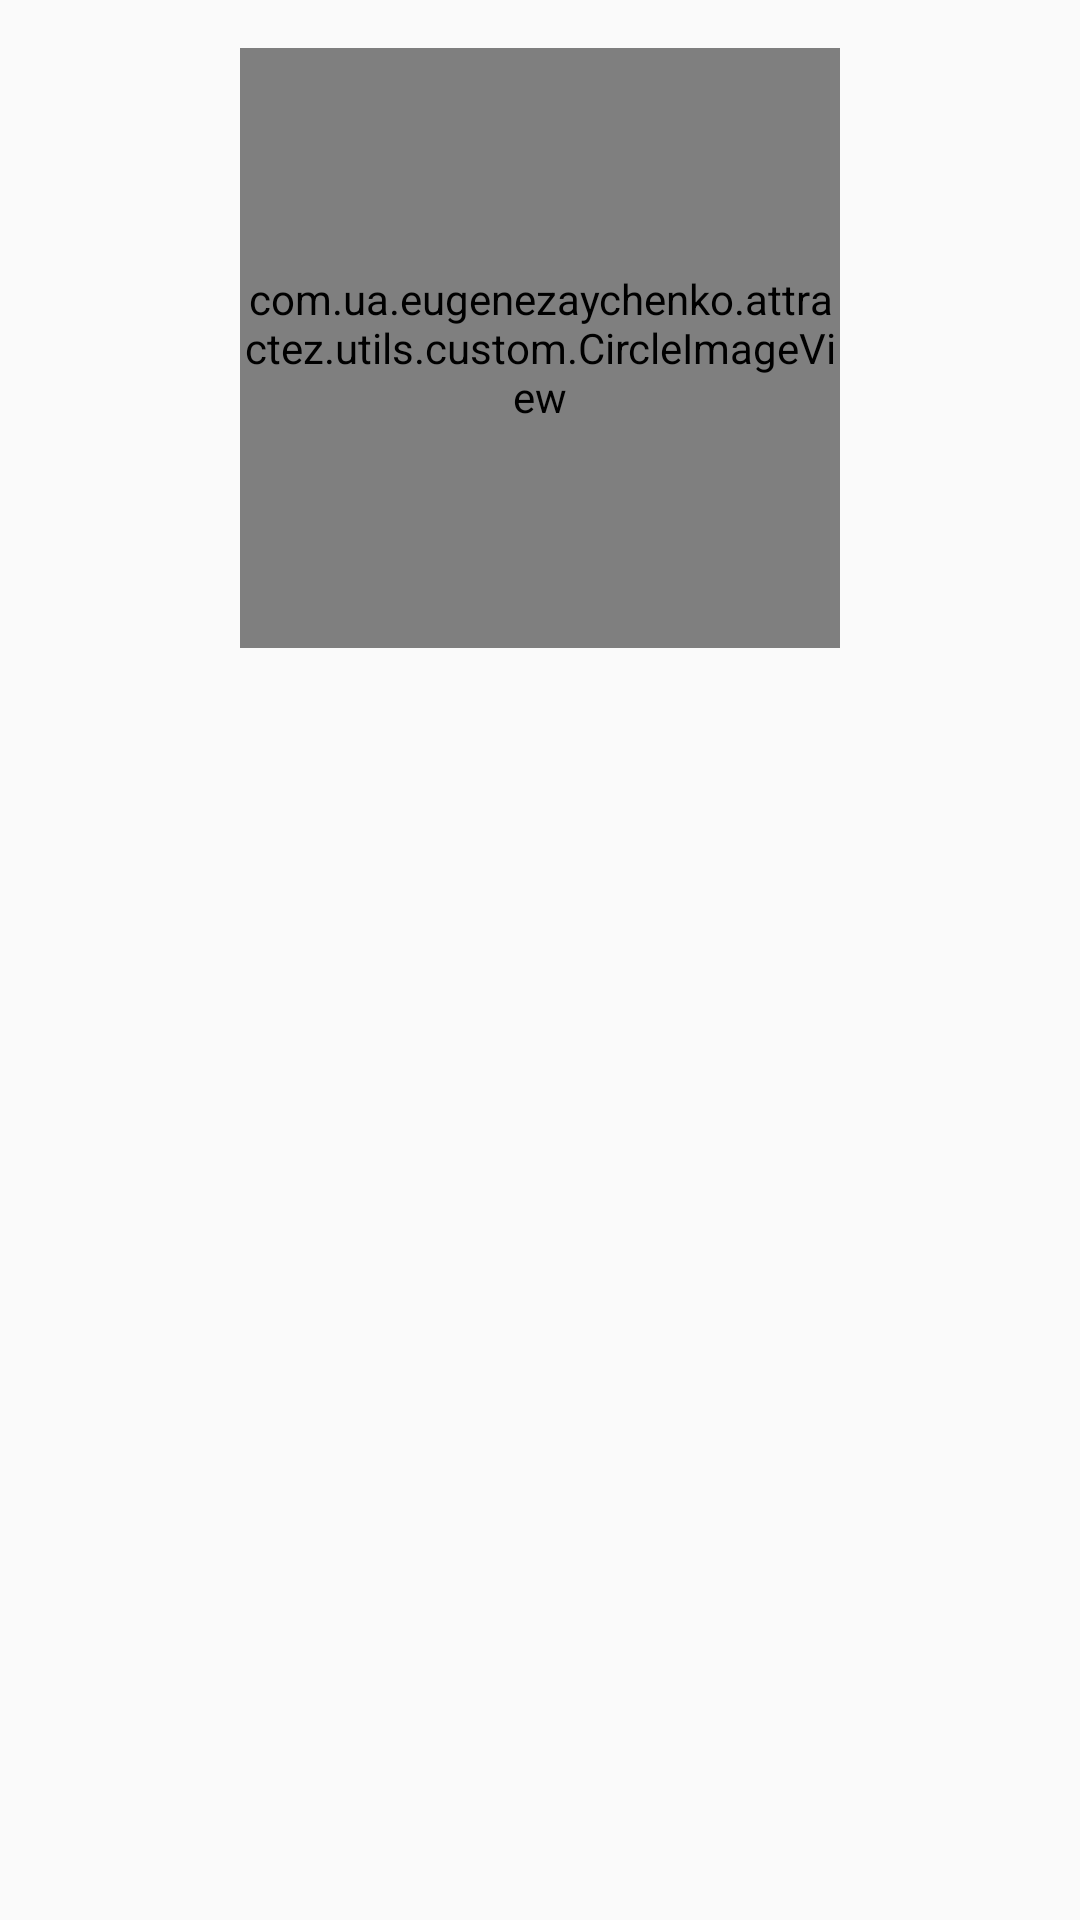

Write the Android layout XML for this screen, with the resource values it uses.
<!-- AndroidManifest.xml: application theme AppTheme -->
<!-- res/layout/fragment_film_info.xml -->
<?xml version="1.0" encoding="utf-8"?>
<androidx.constraintlayout.motion.widget.MotionLayout xmlns:android="http://schemas.android.com/apk/res/android"
    xmlns:app="http://schemas.android.com/apk/res-auto"
    android:layout_width="match_parent"
    android:layout_height="match_parent"
    android:padding="@dimen/default_middle_margin"
    app:layoutDescription="@xml/fragment_film_info">

    <com.ua.example.attractez.utils.custom.CircleImageView
        android:id="@+id/film_info_img"
        android:layout_width="@dimen/film_info_img_size"
        android:layout_height="@dimen/film_info_img_size"
        android:layout_gravity="center"
        android:scaleType="centerCrop"
        android:src="@drawable/ic_cloud_off"
        app:layout_constraintBottom_toTopOf="@+id/film_info_scroll"
        app:layout_constraintEnd_toEndOf="parent"
        app:layout_constraintStart_toStartOf="parent"
        app:layout_constraintTop_toTopOf="parent" />

    <TextView
        android:id="@+id/film_name"
        android:layout_width="wrap_content"
        android:layout_height="wrap_content"
        android:layout_marginTop="@dimen/default_middle_margin"
        android:textColor="@android:color/black"
        android:textSize="@dimen/default_big_text_size"
        app:layout_constraintEnd_toEndOf="parent"
        app:layout_constraintStart_toStartOf="parent"
        app:layout_constraintTop_toBottomOf="@+id/film_info_img" />

    <androidx.core.widget.NestedScrollView
        android:id="@+id/film_info_scroll"
        android:layout_width="match_parent"
        android:layout_height="0dp"
        android:layout_marginTop="@dimen/default_middle_margin"
        app:layout_constraintBottom_toBottomOf="parent"
        app:layout_constraintEnd_toEndOf="parent"
        app:layout_constraintStart_toStartOf="parent"
        app:layout_constraintTop_toBottomOf="@+id/film_name">

        <TextView
            android:id="@+id/film_description"
            android:layout_width="match_parent"
            android:layout_height="wrap_content"
            android:textColor="@android:color/black"
            android:textSize="@dimen/default_middle_text_size" />

    </androidx.core.widget.NestedScrollView>


</androidx.constraintlayout.motion.widget.MotionLayout>
<!-- resources referenced by this layout -->
<resources>
  <dimen name="default_big_text_size">24sp</dimen>
  <dimen name="default_middle_margin">16dp</dimen>
  <dimen name="default_middle_text_size">16sp</dimen>
  <dimen name="film_info_img_size">200dp</dimen>
  <!-- drawable ic_cloud_off (drawable-anydpi) -->
  <vector xmlns:android="http://schemas.android.com/apk/res/android"
      android:width="24dp"
      android:height="24dp"
      android:viewportWidth="24"
      android:viewportHeight="24"
      android:tint="#7EA3FF"
      android:alpha="0.8">
      <path
          android:fillColor="#FF000000"
          android:pathData="M19.35,10.04C18.67,6.59 15.64,4 12,4c-1.48,0 -2.85,0.43 -4.01,1.17l1.46,1.46C10.21,6.23 11.08,6 12,6c3.04,0 5.5,2.46 5.5,5.5v0.5H19c1.66,0 3,1.34 3,3 0,1.13 -0.64,2.11 -1.56,2.62l1.45,1.45C23.16,18.16 24,16.68 24,15c0,-2.64 -2.05,-4.78 -4.65,-4.96zM3,5.27l2.75,2.74C2.56,8.15 0,10.77 0,14c0,3.31 2.69,6 6,6h11.73l2,2L21,20.73 4.27,4 3,5.27zM7.73,10l8,8H6c-2.21,0 -4,-1.79 -4,-4s1.79,-4 4,-4h1.73z"/>
  </vector>
  <style name="AppTheme" parent="Theme.AppCompat.Light.NoActionBar">
          
          <item name="colorPrimary">@color/colorPrimary</item>
          <item name="colorPrimaryDark">@color/colorPrimaryDark</item>
          <item name="colorAccent">@color/colorAccent</item>
          <item name="android:windowTranslucentStatus">true</item>
      </style>
  <color name="colorPrimary">#6200EE</color>
  <color name="colorPrimaryDark">#3700B3</color>
  <color name="colorAccent">#03DAC5</color>
</resources>
